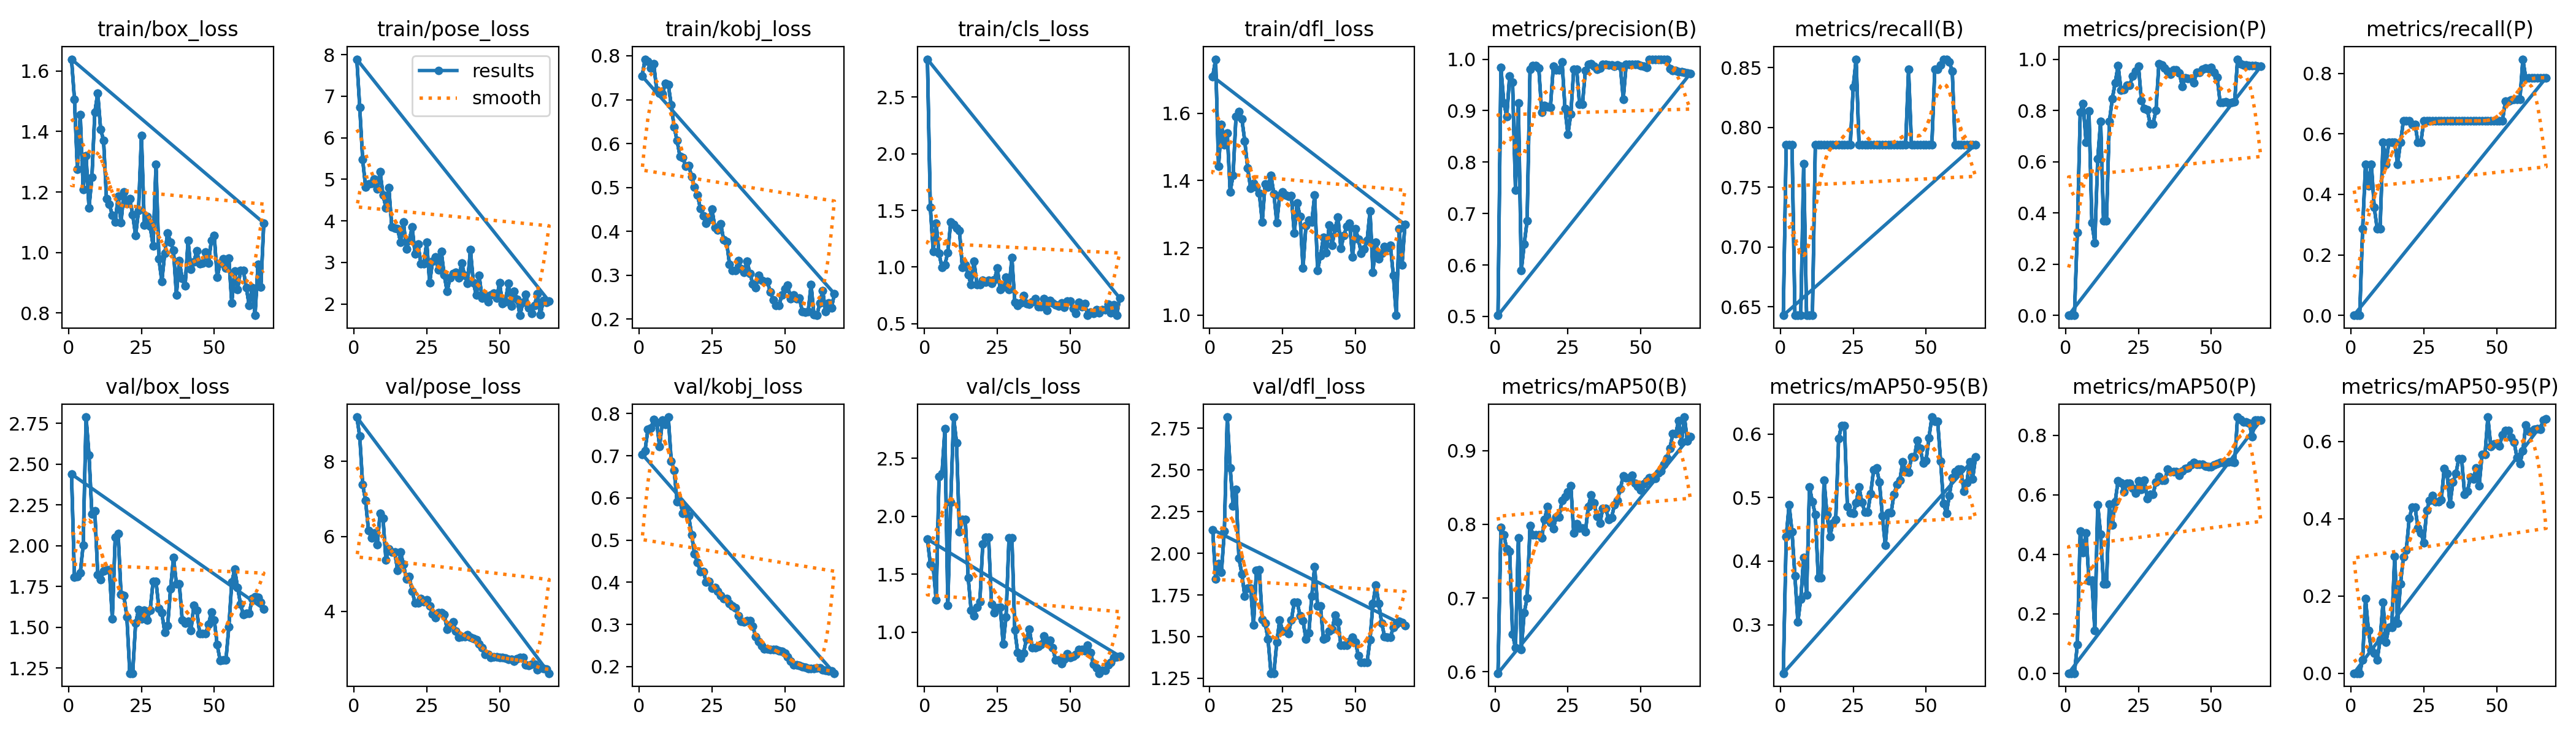

The data file committed next to this chart (first rows):
epoch, time, train/box_loss, train/pose_loss, train/kobj_loss, train/cls_loss, train/dfl_loss, metrics/precision(B), metrics/recall(B), metrics/mAP50(B), metrics/mAP50-95(B), metrics/precision(P), metrics/recall(P), metrics/mAP50(P), metrics/mAP50-95(P), val/box_loss, val/pose_loss, val/kobj_loss, val/cls_loss, val/dfl_loss, lr/pg0, lr/pg1, lr/pg2
1, 15.44, 1.639, 7.892, 0.7535, 2.836, 1.709, 0.5021, 0.6429, 0.598, 0.2236, 0, 0, 0, 0, 2.438, 9.182, 0.7037, 1.803, 2.142, 0.00026, 0.00026, 0.00026
2, 29.49, 1.507, 6.728, 0.7922, 1.528, 1.761, 0.9843, 0.7857, 0.796, 0.4384, 0, 0, 0, 0, 1.809, 8.671, 0.7125, 1.588, 1.845, 0.0005347, 0.0005347, 0.0005347
3, 43.4, 1.276, 5.48, 0.7868, 1.136, 1.442, 0.9152, 0.7857, 0.786, 0.4886, 0, 0, 0, 0, 1.811, 7.388, 0.7627, 1.562, 1.936, 0.0008038, 0.0008038, 0.0008038
4, 57.56, 1.455, 4.82, 0.7715, 1.385, 1.567, 0.8891, 0.7857, 0.7667, 0.4461, 0.3231, 0.2857, 0.0955, 0.03455, 1.835, 6.954, 0.766, 1.279, 1.887, 0.001067, 0.001067, 0.001067
5, 72.32, 1.208, 4.885, 0.7813, 1.119, 1.507, 0.9672, 0.6429, 0.7635, 0.3763, 0.7933, 0.5, 0.4782, 0.1934, 2.003, 6.161, 0.7853, 2.344, 2.134, 0.001325, 0.001325, 0.001325
6, 88.37, 1.319, 4.907, 0.722, 0.9957, 1.541, 0.9549, 0.6429, 0.6513, 0.3043, 0.8274, 0.4286, 0.4059, 0.1111, 2.788, 5.96, 0.7791, 2.368, 2.817, 0.001578, 0.001578, 0.001578
7, 104.9, 1.148, 5.003, 0.715, 1.021, 1.366, 0.7461, 0.6429, 0.6323, 0.3404, 0.6754, 0.5, 0.4707, 0.06005, 2.556, 6.095, 0.722, 2.754, 2.513, 0.001825, 0.001825, 0.001825
8, 121.9, 1.248, 4.776, 0.7129, 1.128, 1.416, 0.915, 0.7695, 0.7813, 0.4061, 0.7975, 0.3571, 0.3113, 0.05168, 2.194, 5.776, 0.7846, 1.233, 2.284, 0.001861, 0.001861, 0.001861
9, 138.1, 1.464, 5.178, 0.7374, 1.395, 1.591, 0.5896, 0.6429, 0.6305, 0.347, 0.361, 0.2857, 0.3123, 0.03385, 2.212, 6.622, 0.7746, 2.121, 2.383, 0.001842, 0.001842, 0.001842
10, 152.3, 1.527, 4.618, 0.734, 1.376, 1.604, 0.64, 0.6429, 0.6802, 0.5167, 0.2838, 0.2857, 0.144, 0.08638, 1.823, 6.477, 0.7917, 2.856, 1.97, 0.001822, 0.001822, 0.001822
11, 166, 1.407, 4.319, 0.6879, 1.343, 1.584, 0.6865, 0.6429, 0.7001, 0.4932, 0.611, 0.5714, 0.5672, 0.1831, 1.792, 5.366, 0.6871, 2.636, 1.877, 0.001802, 0.001802, 0.001802
12, 180.2, 1.371, 4.793, 0.6376, 1.32, 1.518, 0.9803, 0.7857, 0.7979, 0.4729, 0.7569, 0.5, 0.4672, 0.08067, 1.844, 5.673, 0.6655, 1.865, 1.744, 0.001782, 0.001782, 0.001782
13, 194.4, 1.177, 3.856, 0.6067, 0.9956, 1.437, 0.9871, 0.7857, 0.7859, 0.3741, 0.3694, 0.5714, 0.3008, 0.1184, 1.851, 5.576, 0.5914, 1.972, 1.792, 0.001762, 0.001762, 0.001762
14, 209.8, 1.159, 3.827, 0.5706, 1.017, 1.377, 0.9871, 0.7857, 0.7859, 0.3741, 0.3694, 0.5714, 0.3008, 0.1184, 1.851, 5.576, 0.5914, 1.972, 1.792, 0.001743, 0.001743, 0.001743
15, 225.2, 1.124, 3.806, 0.5679, 0.9316, 1.392, 0.983, 0.7857, 0.7859, 0.5274, 0.7563, 0.5714, 0.5687, 0.3026, 1.552, 5.099, 0.5632, 1.472, 1.568, 0.001723, 0.001723, 0.001723
16, 240.1, 1.101, 3.487, 0.5479, 0.8434, 1.38, 0.8973, 0.7857, 0.7812, 0.4734, 0.8453, 0.5, 0.4981, 0.1301, 2.051, 5.58, 0.5733, 1.191, 1.897, 0.001703, 0.001703, 0.001703
17, 253.9, 1.185, 3.977, 0.5502, 1.05, 1.362, 0.9105, 0.7857, 0.8069, 0.438, 0.9086, 0.5714, 0.5773, 0.2309, 2.075, 5.258, 0.557, 1.144, 1.901, 0.001683, 0.001683, 0.001683
18, 268.9, 1.099, 3.326, 0.525, 0.8478, 1.276, 0.9072, 0.7857, 0.8241, 0.4593, 0.9756, 0.6429, 0.6472, 0.3012, 1.701, 4.87, 0.5121, 1.215, 1.604, 0.001663, 0.001663, 0.001663
19, 289.4, 1.2, 3.533, 0.5008, 0.8458, 1.389, 0.9067, 0.7857, 0.8025, 0.4653, 0.8801, 0.6429, 0.6404, 0.3193, 1.694, 4.923, 0.4675, 1.261, 1.581, 0.001644, 0.001644, 0.001644
20, 307.5, 1.161, 3.847, 0.4833, 0.8816, 1.38, 0.9863, 0.7857, 0.7939, 0.5924, 0.8822, 0.6429, 0.6103, 0.4012, 1.563, 4.542, 0.4474, 1.76, 1.484, 0.001624, 0.001624, 0.001624
21, 325.5, 1.178, 3.204, 0.4516, 0.8666, 1.416, 0.9794, 0.7857, 0.8102, 0.6135, 0.8983, 0.6318, 0.639, 0.4301, 1.218, 4.221, 0.4258, 1.819, 1.28, 0.001604, 0.001604, 0.001604
22, 342.2, 1.125, 3.434, 0.4359, 0.8847, 1.36, 0.9794, 0.7857, 0.8102, 0.6135, 0.8983, 0.6318, 0.639, 0.4301, 1.218, 4.221, 0.4258, 1.819, 1.28, 0.001584, 0.001584, 0.001584
23, 358.5, 1.055, 2.971, 0.4183, 0.8572, 1.275, 0.995, 0.7857, 0.8325, 0.4859, 0.9347, 0.5714, 0.6215, 0.3761, 1.525, 4.34, 0.4002, 1.245, 1.466, 0.001564, 0.001564, 0.001564
24, 374.8, 1.138, 2.975, 0.4275, 0.8888, 1.356, 0.9041, 0.7857, 0.8371, 0.4757, 0.9534, 0.5714, 0.6063, 0.364, 1.607, 4.264, 0.4016, 1.171, 1.6, 0.001545, 0.001545, 0.001545
25, 391.3, 1.387, 3.487, 0.4509, 0.989, 1.367, 0.8536, 0.834, 0.8436, 0.4754, 0.9734, 0.6429, 0.6466, 0.3379, 1.552, 4.314, 0.3866, 1.213, 1.532, 0.001525, 0.001525, 0.001525
26, 408.2, 1.09, 2.506, 0.4082, 0.8016, 1.356, 0.8934, 0.8571, 0.8526, 0.4914, 0.8379, 0.6429, 0.6183, 0.4218, 1.604, 4.145, 0.3876, 1.217, 1.533, 0.001505, 0.001505, 0.001505
27, 425.6, 1.118, 3.028, 0.4027, 0.8249, 1.354, 0.9801, 0.7857, 0.7885, 0.5164, 0.8084, 0.6429, 0.6496, 0.4473, 1.545, 3.933, 0.3786, 0.8988, 1.519, 0.001485, 0.001485, 0.001485
28, 442.7, 1.086, 3.127, 0.4177, 0.908, 1.354, 0.9804, 0.7857, 0.8008, 0.4926, 0.8022, 0.6429, 0.5872, 0.4602, 1.606, 3.836, 0.3686, 1.134, 1.598, 0.001465, 0.001465, 0.001465
29, 460.4, 1.022, 2.818, 0.3804, 0.8039, 1.243, 0.913, 0.7857, 0.795, 0.4773, 0.7483, 0.6429, 0.6016, 0.4443, 1.781, 3.962, 0.3612, 1.812, 1.707, 0.001446, 0.001446, 0.001446
30, 478.9, 1.291, 3.26, 0.3768, 1.085, 1.333, 0.913, 0.7857, 0.795, 0.4773, 0.7483, 0.6429, 0.6016, 0.4443, 1.781, 3.962, 0.3612, 1.812, 1.707, 0.001426, 0.001426, 0.001426
31, 494.8, 0.9784, 2.696, 0.3252, 0.6882, 1.293, 0.9779, 0.7857, 0.7895, 0.5061, 0.8001, 0.6429, 0.6426, 0.4483, 1.617, 3.92, 0.3499, 1.02, 1.624, 0.001406, 0.001406, 0.001406
32, 510.9, 0.9043, 2.297, 0.3115, 0.6593, 1.14, 0.9904, 0.7857, 0.8239, 0.5433, 0.9828, 0.6429, 0.6611, 0.5294, 1.588, 3.523, 0.3432, 0.8246, 1.595, 0.001386, 0.001386, 0.001386
33, 527.1, 0.9975, 2.633, 0.3112, 0.6813, 1.265, 0.9917, 0.7857, 0.8395, 0.5462, 0.978, 0.6429, 0.6482, 0.5166, 1.469, 3.642, 0.3389, 0.7793, 1.486, 0.001366, 0.001366, 0.001366
34, 541.1, 1.064, 2.727, 0.3341, 0.7478, 1.283, 0.9864, 0.7857, 0.8286, 0.5247, 0.9665, 0.6429, 0.648, 0.4376, 1.509, 3.715, 0.3208, 0.8222, 1.521, 0.001347, 0.001347, 0.001347
35, 554.9, 1.033, 2.764, 0.3152, 0.6791, 1.276, 0.9804, 0.7857, 0.8108, 0.4714, 0.9535, 0.6429, 0.6848, 0.4947, 1.738, 3.466, 0.308, 0.9407, 1.742, 0.001327, 0.001327, 0.001327
36, 569, 1.007, 2.622, 0.3068, 0.6737, 1.357, 0.9824, 0.7857, 0.8018, 0.4252, 0.9426, 0.6429, 0.6772, 0.5168, 1.929, 3.313, 0.3066, 1.027, 1.92, 0.001307, 0.001307, 0.001307
37, 582.9, 0.8599, 2.983, 0.3326, 0.6909, 1.134, 0.9897, 0.7857, 0.8218, 0.4757, 0.9592, 0.6429, 0.6781, 0.555, 1.766, 3.323, 0.3088, 0.8669, 1.682, 0.001287, 0.001287, 0.001287
38, 596.8, 0.9725, 2.691, 0.3045, 0.7204, 1.176, 0.9897, 0.7857, 0.8218, 0.4757, 0.9592, 0.6429, 0.6781, 0.555, 1.766, 3.323, 0.3088, 0.8669, 1.682, 0.001267, 0.001267, 0.001267
39, 610.6, 0.9142, 2.502, 0.2801, 0.6496, 1.231, 0.9892, 0.7857, 0.8064, 0.5052, 0.9462, 0.6429, 0.6652, 0.4638, 1.545, 3.371, 0.2951, 0.8777, 1.484, 0.001248, 0.001248, 0.001248
40, 624.6, 0.8909, 3.308, 0.2722, 0.6517, 1.186, 0.9888, 0.7857, 0.8092, 0.5203, 0.8946, 0.6429, 0.6791, 0.471, 1.525, 3.317, 0.2717, 0.8934, 1.491, 0.001228, 0.001228, 0.001228
41, 638.6, 1.039, 2.516, 0.3001, 0.7191, 1.268, 0.9865, 0.7857, 0.8265, 0.5268, 0.9275, 0.6429, 0.6871, 0.508, 1.536, 3.276, 0.2594, 0.9685, 1.534, 0.001208, 0.001208, 0.001208
42, 652.4, 0.9456, 2.211, 0.2888, 0.6151, 1.207, 0.9889, 0.7857, 0.8327, 0.5566, 0.925, 0.6429, 0.6895, 0.5036, 1.48, 3.249, 0.2492, 0.9196, 1.542, 0.001188, 0.001188, 0.001188
43, 666.4, 0.9699, 2.681, 0.2861, 0.7041, 1.258, 0.9859, 0.7857, 0.8483, 0.5403, 0.9257, 0.6429, 0.7003, 0.5315, 1.636, 3.133, 0.2424, 0.9298, 1.63, 0.001168, 0.001168, 0.001168
44, 680.2, 1.005, 2.138, 0.2861, 0.6836, 1.291, 0.9223, 0.8488, 0.8658, 0.5393, 0.9083, 0.6429, 0.7082, 0.4849, 1.604, 3.035, 0.2423, 0.8696, 1.588, 0.001149, 0.001149, 0.001149
45, 695.7, 0.9621, 2.205, 0.2619, 0.6684, 1.199, 0.9895, 0.7857, 0.8633, 0.5636, 0.949, 0.6429, 0.7023, 0.5661, 1.463, 2.853, 0.2409, 0.7595, 1.448, 0.001129, 0.001129, 0.001129
46, 709.6, 0.9656, 2.051, 0.2446, 0.6549, 1.236, 0.9895, 0.7857, 0.8633, 0.5636, 0.949, 0.6429, 0.7023, 0.5661, 1.463, 2.853, 0.2409, 0.7595, 1.448, 0.001109, 0.001109, 0.001109
47, 724.1, 1.002, 2.211, 0.2307, 0.6849, 1.264, 0.9898, 0.7857, 0.8661, 0.5903, 0.9608, 0.6429, 0.7019, 0.6634, 1.46, 2.778, 0.241, 0.7289, 1.45, 0.001089, 0.001089, 0.001089
48, 738.9, 0.9646, 2.265, 0.2314, 0.6464, 1.272, 0.9902, 0.7857, 0.8553, 0.5778, 0.9653, 0.6429, 0.6961, 0.5878, 1.518, 2.781, 0.2381, 0.7664, 1.472, 0.001069, 0.001069, 0.001069
49, 753, 1.04, 2.138, 0.2553, 0.6979, 1.173, 0.9901, 0.7857, 0.8517, 0.5539, 0.9638, 0.6429, 0.6936, 0.5937, 1.591, 2.787, 0.2362, 0.8131, 1.498, 0.00105, 0.00105, 0.00105
50, 767, 1.056, 2.509, 0.2694, 0.6999, 1.258, 0.9881, 0.7857, 0.8469, 0.5576, 0.9687, 0.6429, 0.6944, 0.5959, 1.545, 2.769, 0.2321, 0.7815, 1.468, 0.00103, 0.00103, 0.00103
51, 781, 0.9179, 2.006, 0.2774, 0.6317, 1.225, 0.9866, 0.7857, 0.8549, 0.5941, 0.9493, 0.6429, 0.7004, 0.5893, 1.393, 2.769, 0.223, 0.7915, 1.384, 0.00101, 0.00101, 0.00101
52, 795, 0.964, 2.056, 0.2465, 0.5923, 1.185, 0.9844, 0.7857, 0.8586, 0.6265, 0.9304, 0.6429, 0.7046, 0.6178, 1.298, 2.747, 0.2124, 0.8077, 1.345, 0.0009902, 0.0009902, 0.0009902
53, 808.9, 0.9785, 2.489, 0.2545, 0.6869, 1.196, 1, 0.8487, 0.8628, 0.6197, 0.8319, 0.7076, 0.7088, 0.6286, 1.299, 2.721, 0.2035, 0.8519, 1.347, 0.0009704, 0.0009704, 0.0009704
54, 822.6, 0.9487, 1.948, 0.2463, 0.6507, 1.223, 1, 0.8487, 0.8628, 0.6197, 0.8319, 0.7076, 0.7088, 0.6286, 1.299, 2.721, 0.2035, 0.8519, 1.347, 0.0009506, 0.0009506, 0.0009506
55, 836.4, 0.981, 2.301, 0.2484, 0.6761, 1.31, 1, 0.8523, 0.8623, 0.5572, 0.8329, 0.7121, 0.7084, 0.6113, 1.502, 2.675, 0.2026, 0.842, 1.48, 0.0009308, 0.0009308, 0.0009308
56, 850.2, 0.8335, 2.107, 0.2173, 0.576, 1.128, 0.9989, 0.8571, 0.8694, 0.4906, 0.8296, 0.7143, 0.7097, 0.5991, 1.775, 2.73, 0.2001, 0.886, 1.698, 0.000911, 0.000911, 0.000911
57, 864.2, 0.9392, 1.726, 0.2167, 0.5991, 1.217, 1, 0.8571, 0.8719, 0.4753, 0.8309, 0.7143, 0.7097, 0.5579, 1.855, 2.776, 0.198, 0.8275, 1.81, 0.0008912, 0.0008912, 0.0008912
58, 878, 0.8782, 2.039, 0.2171, 0.5922, 1.167, 1, 0.8549, 0.8815, 0.503, 0.8332, 0.7138, 0.7091, 0.5421, 1.745, 2.771, 0.1961, 0.7236, 1.699, 0.0008714, 0.0008714, 0.0008714
59, 891.9, 0.9397, 2.236, 0.279, 0.6223, 1.184, 1, 0.8469, 0.8897, 0.5311, 1, 0.8469, 0.8609, 0.5759, 1.642, 2.577, 0.1953, 0.6931, 1.582, 0.0008516, 0.0008516, 0.0008516
60, 905.7, 0.9404, 1.899, 0.2106, 0.5972, 1.204, 0.9817, 0.7857, 0.9032, 0.5404, 0.9817, 0.7857, 0.8527, 0.6431, 1.577, 2.562, 0.1954, 0.6468, 1.501, 0.0008318, 0.0008318, 0.0008318
... 74 more rows
